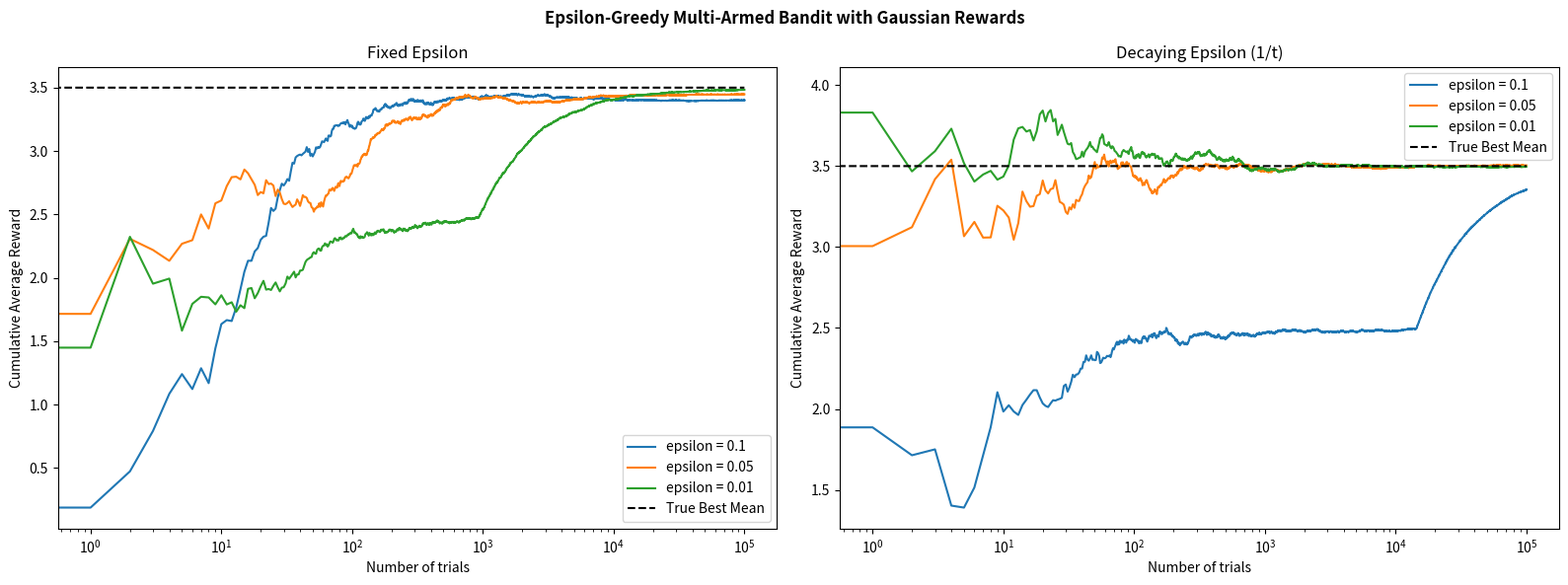

Reproduce this figure in Python.
import numpy as np
import matplotlib.pyplot as plt

# Define Bandit class for Gaussian rewards
class Bandit:
    """Represents one arm in an epsilon-greedy multi-armed bandit experiment with Gaussian rewards.

    The class stores the arm's true mean reward and maintains an online
    estimate of that mean as rewards are observed.

    Args:
        mu (float): True mean reward for this arm.
        initial_estimate (float, optional): Initial value for the estimated mean reward. Defaults to 0.0.
    """
    def __init__(self, mu, initial_estimate=0.0):
        self.mu = mu
        self.estimate = initial_estimate
        self.N = 0

    def pull(self):
        """Samples a reward from this bandit arm.

        Returns:
            float: Sampled reward from the Gaussian distribution.
        """
        return np.random.normal(0, 1) + self.mu

    def update_estimate(self, x):
        """Updates the running mean reward estimate using one new observation.

        Args:
            x (float): Observed reward for the latest pull.
        """
        self.N += 1
        self.estimate = self.estimate + (x - self.estimate) / self.N

# Function to run the experiment
def run_experiment(m1: float, m2: float, m3: float, e: float, n: int, decaying_epsilon: bool = False):
    """Runs an epsilon-greedy multi-armed bandit experiment with Gaussian rewards.

    Args:
        m1 (float): True mean reward for arm 1.
        m2 (float): True mean reward for arm 2.
        m3 (float): True mean reward for arm 3.
        e (float): Initial epsilon value for the epsilon-greedy strategy.
        n (int): Number of trial runs.
        decaying_epsilon (bool, optional): If True, epsilon decays as 1/t so
            exploration fades over time and the cumulative average rises toward
            the optimal. If False, epsilon is fixed. Defaults to False.
    """
    bandits = [Bandit(m1), Bandit(m2), Bandit(m3)]

    # Count the number of suboptimal choices
    means = np.array([m1, m2, m3])
    true_best = np.argmax(means)
    cnt_suboptimal: int = 0

    data = np.empty(n)

    for i in range(n):
        # Epsilon greedy strategy
        # With decaying epsilon, exploration rate shrinks as 1/t so the
        # algorithm gradually shifts from exploration to exploitation and the
        # cumulative average converges upward to the optimal mean.
        eps_t = 1 / (i + 1) if decaying_epsilon else e
        p = np.random.random()

        if p < eps_t:
            # Explore: select a random bandit
            j = np.random.randint(len(bandits))
        else:
            # Exploit: select the bandit with the highest estimated mean reward
            j = np.argmax([b.estimate for b in bandits])
        x = bandits[j].pull()
        bandits[j].update_estimate(x)

        if j != true_best:
            cnt_suboptimal += 1

        # For the plot
        data[i] = x

    cum_avg = np.cumsum(data) / (np.arange(n) + 1)

    return cum_avg, cnt_suboptimal, bandits

# Function to plot the results
def plot_results(cum_avg, e: float):
    """Plots the cumulative average reward over time.

    Args:
        cum_avg (numpy.ndarray): Array of cumulative average rewards.
        e (float): Epsilon value used in the experiment, for labeling the plot.

    """
    plt.plot(cum_avg, label=f"epsilon = {e}")

    return None

# Main function
if __name__ == '__main__':
    mu1, mu2, mu3 = 1.5, 2.5, 3.5
    N = 100_000
    eps = [0.1, 0.05, 0.01]

    fig, axes = plt.subplots(1, 2, figsize=(16, 6))
    fig.suptitle('Epsilon-Greedy Multi-Armed Bandit with Gaussian Rewards', fontweight='bold')

    # --- Fixed epsilon (curves descend toward their asymptote) ---
    plt.sca(axes[0])
    axes[0].set_title('Fixed Epsilon')
    for eps_value in eps:
        print(f"[Fixed] Running experiment with epsilon = {eps_value}...")
        cumulative_average, count_suboptimal, bandits = run_experiment(mu1, mu2, mu3, eps_value, N)
        plot_results(cumulative_average, eps_value)
        print(f"  Suboptimal choices: {count_suboptimal}")
    plt.plot(np.ones(N) * max(mu1, mu2, mu3), 'k--', label='True Best Mean')
    plt.xscale('log')
    plt.xlabel('Number of trials')
    plt.ylabel('Cumulative Average Reward')
    plt.legend()

    # --- Decaying epsilon 1/t (curves rise toward the optimal) ---
    plt.sca(axes[1])
    axes[1].set_title('Decaying Epsilon (1/t)')
    for eps_value in eps:
        print(f"[Decaying] Running experiment with initial epsilon = {eps_value}...")
        cumulative_average, count_suboptimal, bandits = run_experiment(
            mu1, mu2, mu3, eps_value, N, decaying_epsilon=True
        )
        plot_results(cumulative_average, eps_value)
        print(f"  Suboptimal choices: {count_suboptimal}")
    plt.plot(np.ones(N) * max(mu1, mu2, mu3), 'k--', label='True Best Mean')
    plt.xscale('log')
    plt.xlabel('Number of trials')
    plt.ylabel('Cumulative Average Reward')
    plt.legend()

    plt.tight_layout()
    plt.show()

    for b in bandits:
        print(f"Estimated mean for bandit with true mean {b.mu}: {b.estimate:.2f}")
